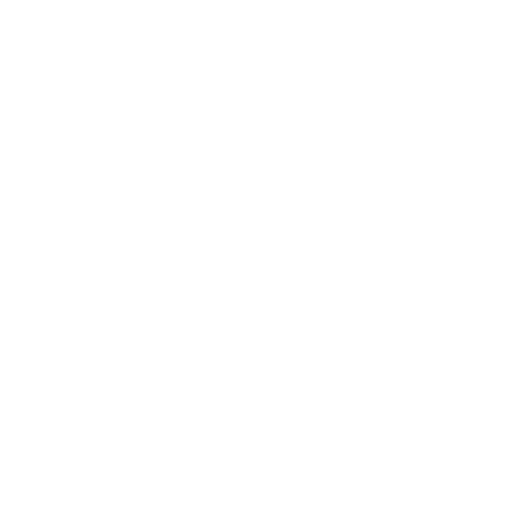
t = 0.00 s
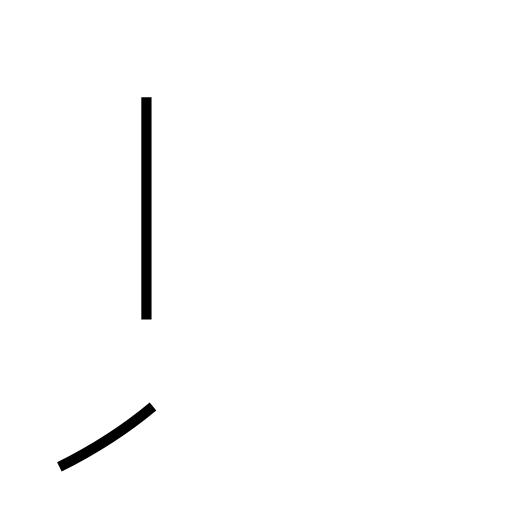
t = 0.98 s
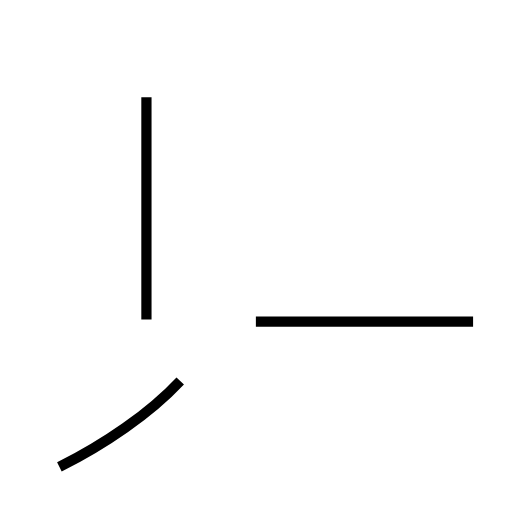
t = 1.72 s
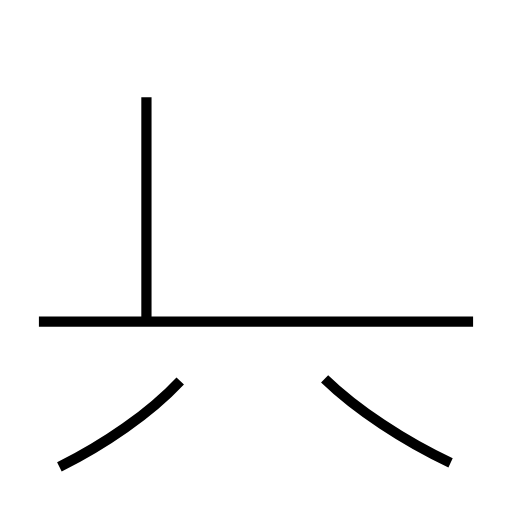
t = 2.81 s
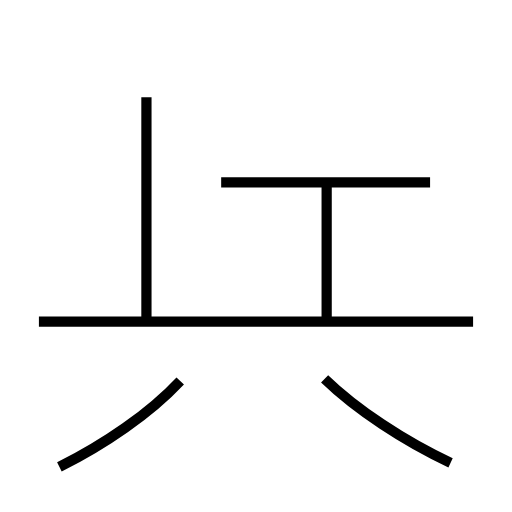
t = 3.82 s
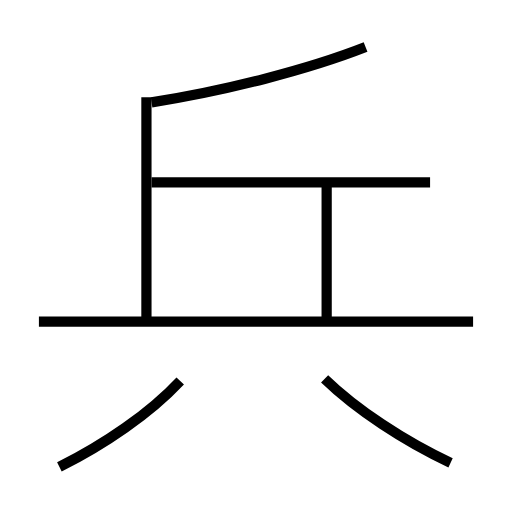
t = 4.67 s

The animated SVG that drew these frames (rendered in a browser with its animation timeline set to each time). Animation: 7 SMIL elements (animate=7); one cycle of 4.67 s.

<?xml version='1.0' encoding='utf-8'?>
<svg viewBox="0.0 -6.0 50.0 50.0" version="1.1" xmlns="http://www.w3.org/2000/svg"><rect x="-1000" y="-1000" width="2000" height="2000" stroke="white" fill="white" /><g style="fill:none;stroke:#000000;stroke-width:1"><path d="M 14.3 -34.5 L 14.3 -12.8 " transform="translate(0.0 38.0)" stroke-dasharray="21.7" stroke-dashoffset="21.7"><animate attributeName="stroke-dashoffset" from="21.7" to="0" dur="0.6509999999999999s" begin="0s" fill="freeze" /></path><path d="M 5.8 1.6 C 10.2 -0.6 14.6 -3.6 17.6 -6.8 " transform="translate(0.0 38.0)" stroke-dasharray="14.554669505180907" stroke-dashoffset="14.554669505180907"><animate attributeName="stroke-dashoffset" from="14.554669505180907" to="0" dur="0.4366400851554272s" begin="0.6509999999999999s" fill="freeze" /></path><path d="M 46.2 -12.6 L 3.8 -12.6 " transform="translate(0.0 38.0)" stroke-dasharray="42.400000000000006" stroke-dashoffset="42.400000000000006"><animate attributeName="stroke-dashoffset" from="42.400000000000006" to="0" dur="1.272s" begin="1.087640085155427s" fill="freeze" /></path><path d="M 44.0 1.2 C 39.5 -0.9 34.8 -4.0 31.7 -7.0 " transform="translate(0.0 38.0)" stroke-dasharray="14.843586172253175" stroke-dashoffset="14.843586172253175"><animate attributeName="stroke-dashoffset" from="14.843586172253175" to="0" dur="0.4453075851675952s" begin="2.3596400851554273s" fill="freeze" /></path><path d="M 31.9 -12.8 L 31.9 -26.1 " transform="translate(0.0 38.0)" stroke-dasharray="13.3" stroke-dashoffset="13.3"><animate attributeName="stroke-dashoffset" from="13.3" to="0" dur="0.399s" begin="2.8049476703230227s" fill="freeze" /></path><path d="M 42.0 -26.2 L 14.8 -26.2 " transform="translate(0.0 38.0)" stroke-dasharray="27.2" stroke-dashoffset="27.2"><animate attributeName="stroke-dashoffset" from="27.2" to="0" dur="0.816s" begin="3.2039476703230227s" fill="freeze" /></path><path d="M 14.8 -34.0 C 21.9 -35.1 30.1 -37.2 35.7 -39.4" transform="translate(0.0 38.0)" stroke-dasharray="21.62388228406222" stroke-dashoffset="21.62388228406222"><animate attributeName="stroke-dashoffset" from="21.62388228406222" to="0" dur="0.6487164685218666s" begin="4.019947670323023s" fill="freeze" /></path></g></svg>
